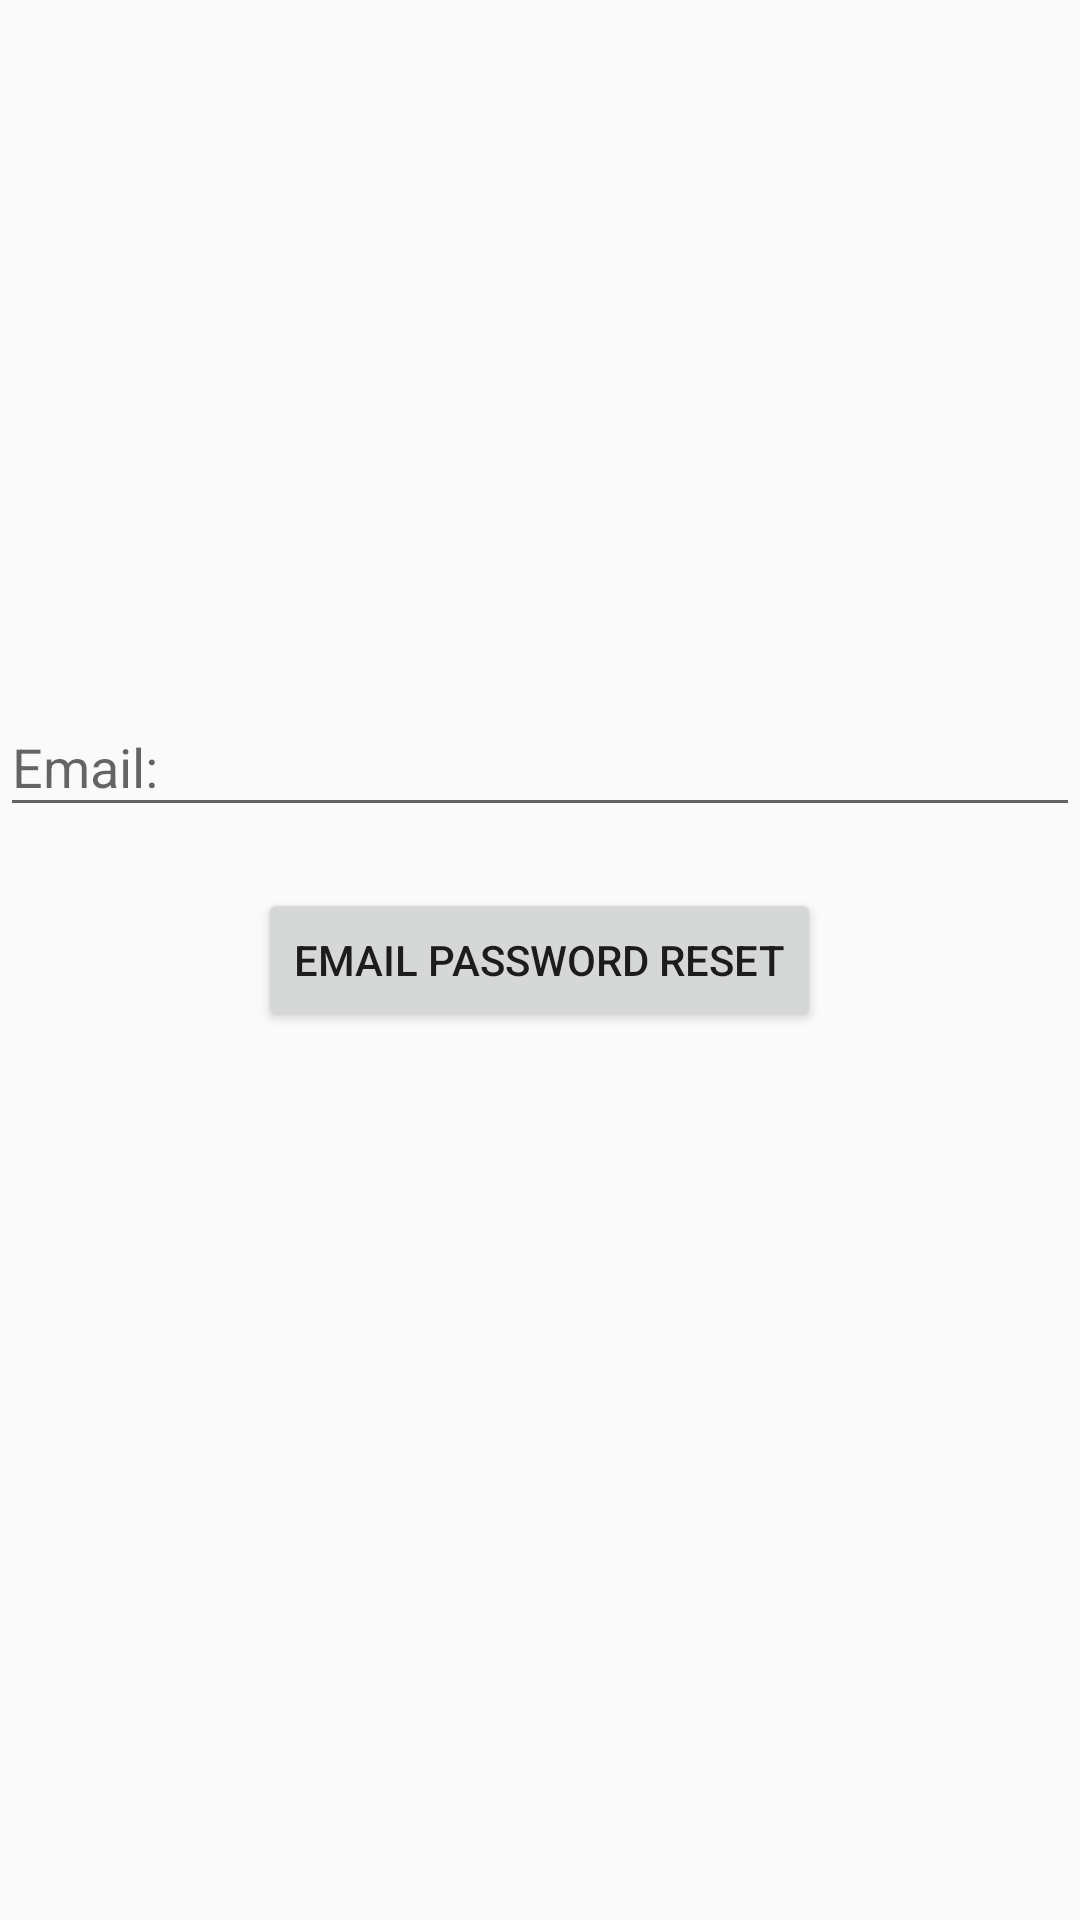

Produce the Android XML layout that renders to this screen, including the resource entries it uses.
<!-- AndroidManifest.xml: application theme AppTheme -->
<!-- res/layout/activity_forgot_password.xml -->
<?xml version="1.0" encoding="utf-8"?>
<RelativeLayout xmlns:android="http://schemas.android.com/apk/res/android"
    xmlns:app="http://schemas.android.com/apk/res-auto"
    xmlns:tools="http://schemas.android.com/tools"
    android:layout_width="match_parent"
    android:layout_height="match_parent"
    tools:context=".ForgotPassword">


    <android.support.design.widget.TextInputLayout
    android:id="@+id/forgot_password_layout"
    android:layout_width="match_parent"
    android:layout_height="wrap_content"
    android:layout_above="@+id/forgot_password_button"
    app:errorEnabled="true">

    <android.support.design.widget.TextInputEditText
        android:id="@+id/forgot_password_email"
        android:layout_width="match_parent"
        android:layout_height="wrap_content"
        android:hint="@string/email"
        android:inputType="textEmailAddress" />

    </android.support.design.widget.TextInputLayout>

    <Button
        android:id="@+id/forgot_password_button"
        android:layout_width="wrap_content"
        android:layout_height="wrap_content"
        android:layout_centerInParent="true"
        android:text="@string/email_password_reset" />

</RelativeLayout>
<!-- resources referenced by this layout -->
<resources>
  <string name="email">Email:</string>
  <string name="email_password_reset">Email Password Reset</string>
  <style name="AppTheme" parent="Theme.AppCompat.Light.DarkActionBar">
          
          <item name="colorPrimary">@color/colorPrimary</item>
          <item name="colorPrimaryDark">@color/colorPrimaryDark</item>
          <item name="colorAccent">@color/colorPrimaryDark</item>
      </style>
  <color name="colorPrimary">#61B36D</color>
  <color name="colorPrimaryDark">#2A9134</color>
</resources>
